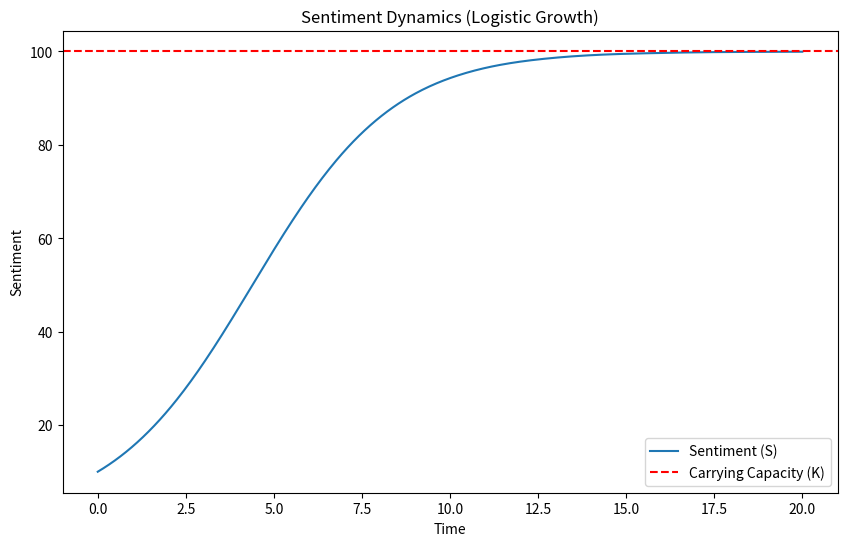
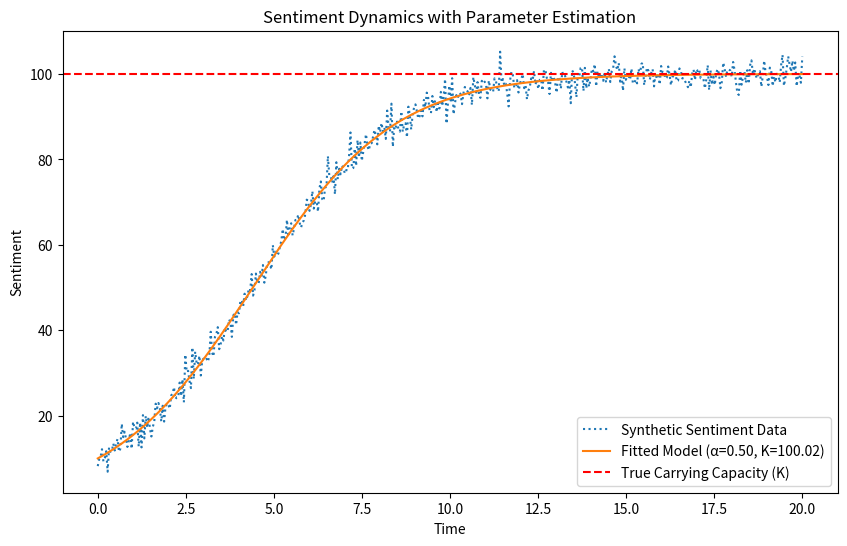

These charts were generated, in order, by the following Python code:
import numpy as np
import matplotlib.pyplot as plt
from scipy.integrate import solve_ivp
from scipy.optimize import curve_fit

# Logistic growth function
def logistic_growth(t, S, alpha, K):
    return alpha * S * (1 - S / K)

# Parameters
alpha = 0.5  # Growth rate
K = 100      # Carrying capacity (maximum sentiment level)
S0 = 10      # Initial sentiment
T = 20       # Time horizon (e.g., days)

# Solve ODE
t_span = (0, T)
t_eval = np.linspace(0, T, 500)
solution = solve_ivp(logistic_growth, t_span, [S0], args=(alpha, K), t_eval=t_eval)

# Plot sentiment over time
plt.figure(figsize=(10, 6))
plt.plot(solution.t, solution.y[0], label="Sentiment (S)")
plt.axhline(K, color="red", linestyle="--", label="Carrying Capacity (K)")
plt.xlabel("Time")
plt.ylabel("Sentiment")
plt.title("Sentiment Dynamics (Logistic Growth)")
plt.legend()
plt.show()


def logistic_model(t, alpha, K):
    return K / (1 + (K - S0) / S0 * np.exp(-alpha * t))

# Generate synthetic data
noise = np.random.normal(0, 2, len(t_eval))
sentiment_data = logistic_model(t_eval, alpha, K) + noise

# Estimate parameters
popt, pcov = curve_fit(logistic_model, t_eval, sentiment_data, p0=[0.4, 90])
alpha_est, K_est = popt

# Plot actual vs. fitted
plt.figure(figsize=(10, 6))
plt.plot(t_eval, sentiment_data, label="Synthetic Sentiment Data", linestyle="dotted")
plt.plot(t_eval, logistic_model(t_eval, *popt), label=f"Fitted Model (α={alpha_est:.2f}, K={K_est:.2f})")
plt.axhline(K, color="red", linestyle="--", label="True Carrying Capacity (K)")
plt.xlabel("Time")
plt.ylabel("Sentiment")
plt.title("Sentiment Dynamics with Parameter Estimation")
plt.legend()
plt.show()
